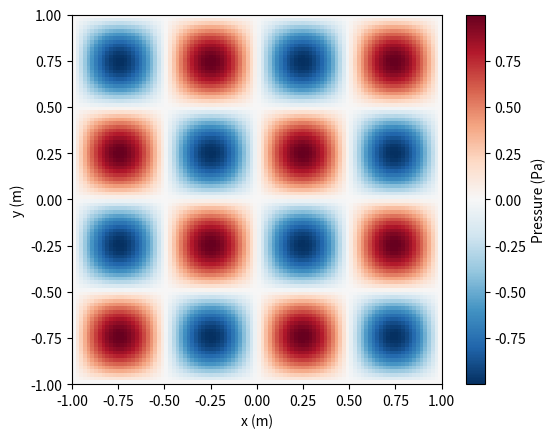
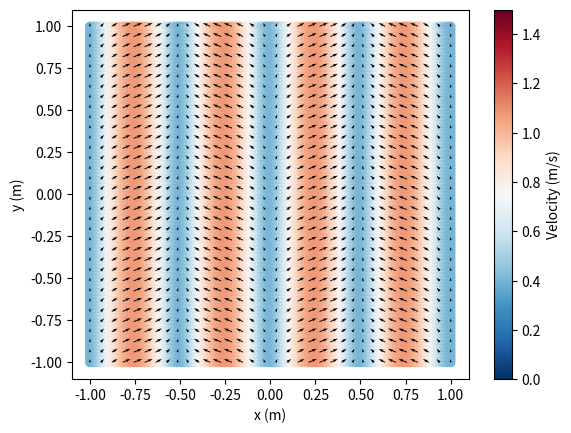

These figures' Python source, in order: (Note: this script raises an exception after producing the figures.)
import numpy as np
import matplotlib.pyplot as plt


def scalar_field(
    P,
    X,
    Y,
    cmap="RdBu_r",
    balanced_cmap=True,
    xlabel="x (m)",
    ylabel="y (m)",
    cbar_label="Pressure (Pa)",
    ax=None,
):
    """Plots a scalar field.

    Args:
    -----
        - P (np.ndarray): scalar field.
        - X (np.ndarray): x-coordinates of the grid.
        - Y (np.ndarray): y-coordinates of the grid.
        - cmap (str): colormap.
        - balanced_cmap (bool): if True, the colormap will be balanced around 0.
        - xlabel (str): x-axis label.
        - ylabel (str): y-axis label.
        - cbar_label (str): colorbar label.
    """

    if balanced_cmap:
        vmax = np.max(np.abs(P))
        vmin = -vmax
    else:
        vmax = np.max(P)
        vmin = np.min(P)

    if ax is None:
        fig, ax = plt.subplots()

    im = ax.imshow(
        P,
        extent=[X.min(), X.max(), Y.min(), Y.max()],
        origin="lower",
        cmap=cmap,
        vmin=vmin,
        vmax=vmax,
    )
    ax.set_xlabel(xlabel)
    ax.set_ylabel(ylabel)

    cbar = plt.colorbar(im)
    cbar.set_label(cbar_label)

    return ax


def vector_field(
    Ux,
    Uy,
    X,
    Y,
    xlabel="x (m)",
    ylabel="y (m)",
    cbar_label="Velocity (m/s)",
    downsample=3,
    ax=None,
):
    """Plots a vector field.

    Args:
    -----
        - Ux (np.ndarray): x-component of the velocity field.
        - Uy (np.ndarray): y-component of the velocity field.
        - X (np.ndarray): x-coordinates of the grid.
        - Y (np.ndarray): y-coordinates of the grid.
        - xlabel (str): x-axis label.
        - ylabel (str): y-axis label.
        - cbar_label (str): colorbar label.
        - downsample (int): downsample the number of arrows in the plot.
    """
    if ax is None:
        fig, ax = plt.subplots()

    sc = ax.scatter(X, Y, c=np.sqrt(Ux**2 + Uy**2), cmap="RdBu_r", vmin=0, vmax=1.5)
    qu = ax.quiver(
        X[::downsample, ::downsample],
        Y[::downsample, ::downsample],
        Ux[::downsample, ::downsample],
        Uy[::downsample, ::downsample],
        color="k",
    )
    ax.set_xlabel(xlabel)
    ax.set_ylabel(ylabel)
    cbar = plt.colorbar(sc)
    cbar.set_label(cbar_label)

    return ax


def vector_field_3d(
    Ux,
    Uy,
    Uz,
    X,
    Y,
    Z,
    xlabel="x (m)",
    ylabel="y (m)",
    zlabel="z (m)",
    cbar_label="Velocity (m/s)",
    ax=None,
    cmap=plt.cm.viridis,
):
    """Plots a 3D vector field.

    Args:
    -----
        - Ux (np.ndarray): x-component of the velocity field.
        - Uy (np.ndarray): y-component of the velocity field.
        - Uz (np.ndarray): z-component of the velocity field.
        - X (np.ndarray): x-coordinates of the grid.
        - Y (np.ndarray): y-coordinates of the grid.
        - Z (np.ndarray): z-coordinates of the grid.
        - xlabel (str): x-axis label.
        - ylabel (str): y-axis label.
        - zlabel (str): z-axis label.
        - cbar_label (str): colorbar label.
    """
    if ax is None:
        fig = plt.figure()
        ax = fig.add_subplot(111, projection="3d")

    # Calculate the magnitude of the velocity vectors
    magnitude = np.sqrt(Ux**2 + Uy**2 + Uz**2)

    # Plot particle velocity vector field in 3D
    ax = plt.axes(projection="3d")

    # Normalize the magnitude to map it to colors properly
    norm = plt.Normalize(magnitude.min(), magnitude.max())
    cmap = plt.cm.viridis

    # dynamic range
    Z_range = np.max(Z)

    # Plot the quiver
    q = ax.quiver(
        X,
        Y,
        Z,
        Ux,
        Uy,
        Uz,
        colors="k",
        pivot="tail",
        units = 'inches',
        scale=1.0 / Z_range,
        width=0.01,
    )

    # get arrow head coordinates

    sc = ax.scatter(X, Y, Z, c=magnitude, cmap=cmap, norm=norm)

    # colorbar to the scatter plot
    cbar = plt.colorbar(sc)
    cbar.set_label(cbar_label)

    ax.set_xlabel(xlabel)
    ax.set_ylabel(ylabel)
    ax.set_zlabel(zlabel)
    ax.set_xlim([X.min(), X.max()])
    ax.set_ylim([Y.min(), Y.max()])

    return ax


def plot_scalar_field_grid(
    plot_fn, fields, nrows=1, ncols=1, figsize=(10, 6), **kwargs
):
    """Plots a grid of scalar fields using a provided plotting function.

    Args:
        scalar_field_plotter (function): Function for plotting a single scalar field.
        fields (list): List of tuples containing field data and optional labels:
            `[(P1, X1, Y1, label1), (P2, X2, Y2, label2), ...]`
        nrows (int, optional): Number of rows in the grid. Defaults to 1.
        ncols (int, optional): Number of columns in the grid. Defaults to 1.
        figsize (tuple, optional): Figure size. Defaults to (10, 6).
        **kwargs: Additional keyword arguments passed to `plot_fn`.
    """

    fig, axes = plt.subplots(nrows=nrows, ncols=ncols, figsize=figsize)

    # handle case where only 1 image
    if nrows == 1 and ncols == 1:
        axes = np.array([[axes]])

    for ax, (P, X, Y, label) in zip(axes.flat, fields):
        if label is not None:
            ax.set_title(label)
        plot_fn(P, X, Y, ax=ax, **kwargs)

    plt.tight_layout()
    return fig, axes


if __name__ == "__main__":
    x = np.linspace(-1, 1, 100)
    y = np.linspace(-1, 1, 100)
    X, Y = np.meshgrid(x, y)
    P = np.sin(2 * np.pi * X) * np.sin(2 * np.pi * Y)
    ax = scalar_field(P, x, y)

    # Vector field
    Ux = np.sin(2 * np.pi * X)
    Uy = np.ones_like(Y) * 0.4

    ax = vector_field(Ux, Uy, X, Y)

    # make test for 3d vector field
    x, y, z = np.linspace(-1, 1, 6), np.linspace(-1, 1, 6), np.linspace(-1, 1, 6)
    X, Y, Z = np.meshgrid(x, y, z)
    Ux, Uy, Uz = (X, Y, -Z)
    ax = vector_field_3d(Ux, Uy, Uz, X, Y, Z)
    plt.show()
